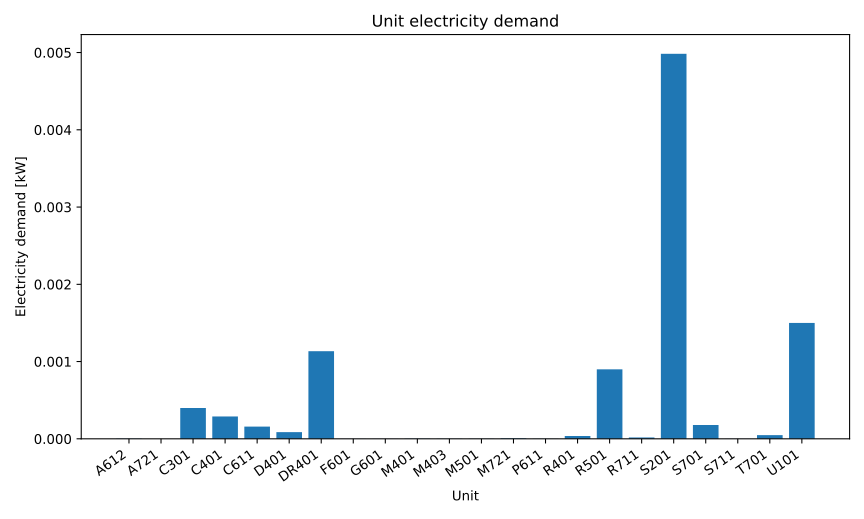

The data file committed next to this chart (first rows):
series_id, label, x, y
power, Electricity, A612, 2.9034346875435683e-06
power, Electricity, A721, 2.8544370694993346e-07
power, Electricity, C301, 0.0003987
power, Electricity, C401, 0.0002892
power, Electricity, C611, 0.0001583
power, Electricity, D401, 8.664995621989118e-05
power, Electricity, DR401, 0.001134
power, Electricity, F601, 9.381905808977429e-07
power, Electricity, G601, 1.0099455564099048e-06
power, Electricity, M401, 2.9987729166666657e-06
power, Electricity, M403, 1.4932769095671391e-06
power, Electricity, M501, 1.49818808792125e-06
power, Electricity, M721, 7.0778834989535496e-06
power, Electricity, P611, 2.061411413595981e-06
power, Electricity, R401, 3.615395597656248e-05
power, Electricity, R501, 0.000899
power, Electricity, R711, 1.769943866449102e-05
power, Electricity, S201, 0.004983
power, Electricity, S701, 0.0001792
power, Electricity, S711, 1.4189751321415975e-06
power, Electricity, T701, 4.779207373741835e-05
power, Electricity, U101, 0.0015
